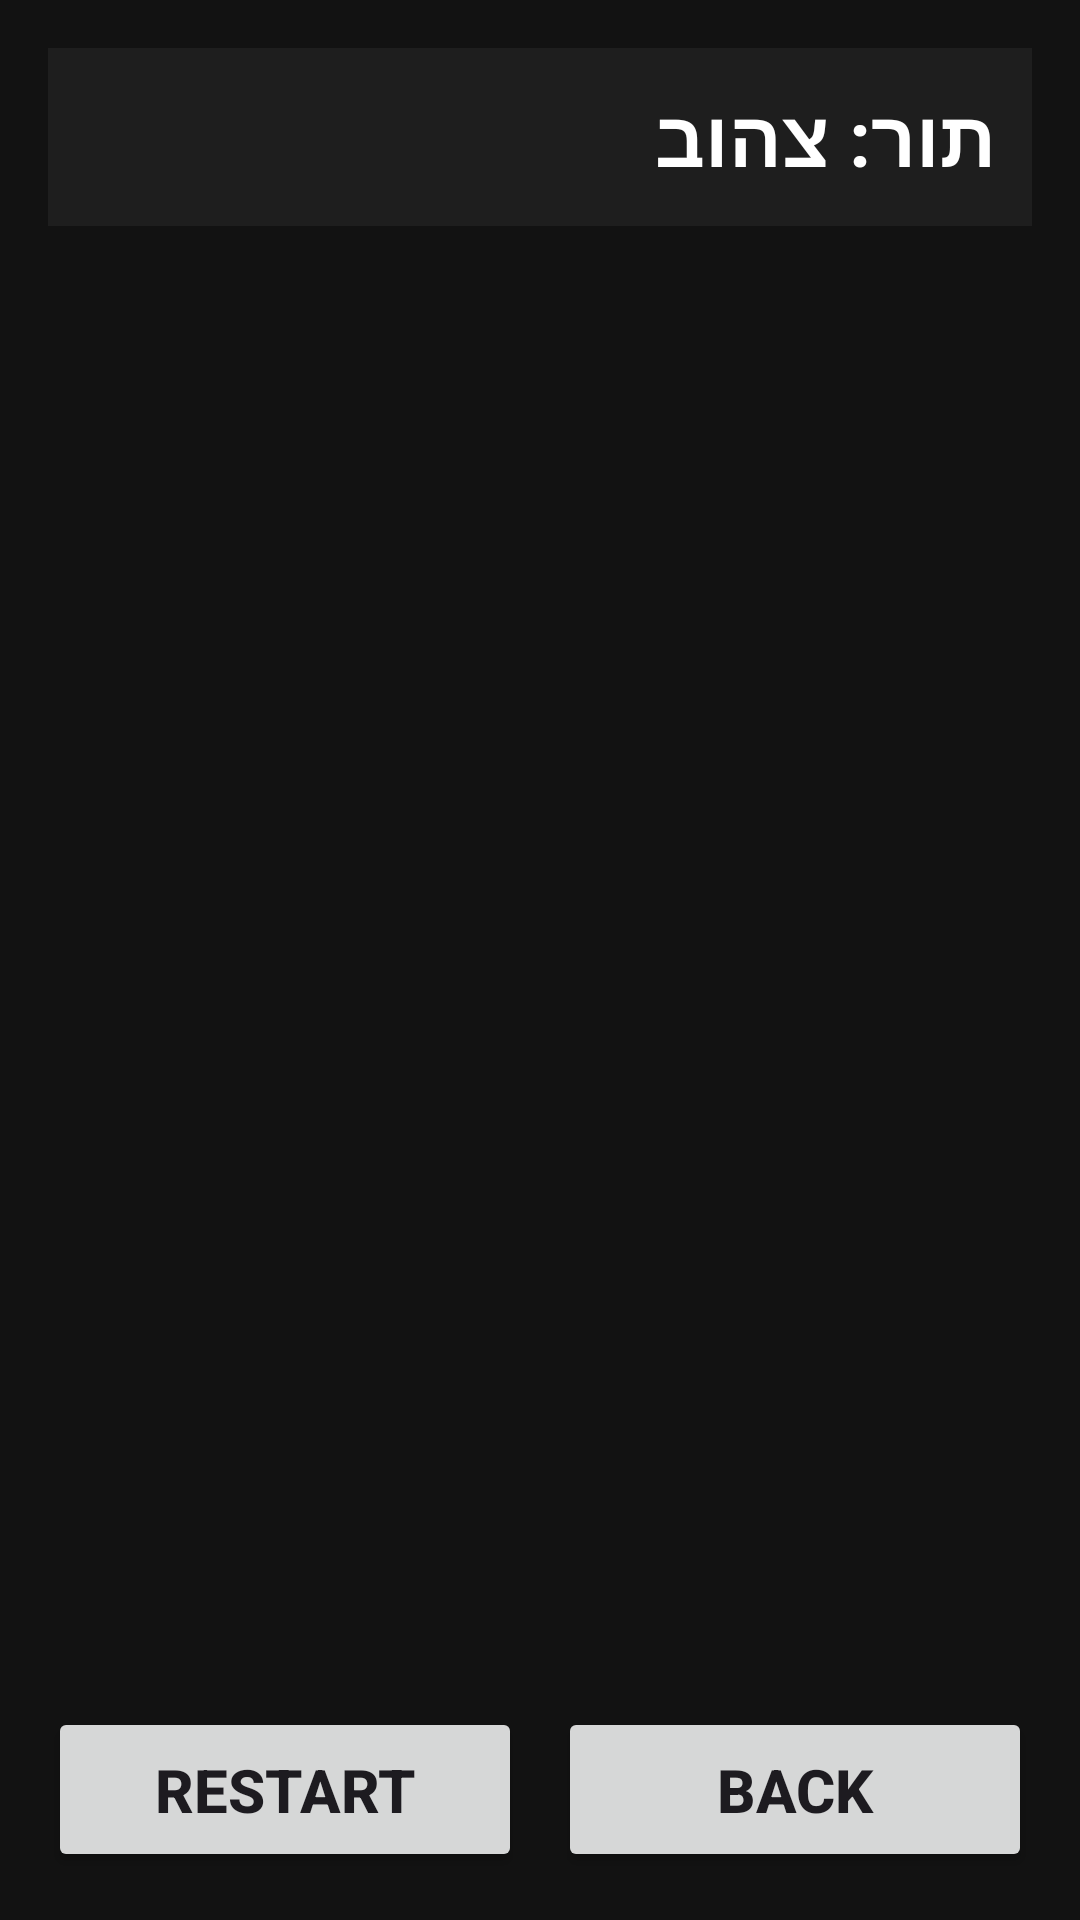

Layout XML and referenced resources for this Android screen:
<!-- AndroidManifest.xml: application theme Theme.AsafProject -->
<!-- res/layout/activity_game.xml -->
<LinearLayout xmlns:android="http://schemas.android.com/apk/res/android"
        android:layout_width="match_parent"
        android:layout_height="match_parent"
        android:orientation="vertical"
        android:padding="16dp"
        android:background="#121212">

        <TextView
            android:id="@+id/tvTurn"
            android:layout_width="match_parent"
            android:layout_height="wrap_content"
            android:text="תור: צהוב"
            android:textSize="26sp"
            android:textStyle="bold"
            android:textColor="#FFFFFF"
            android:padding="12dp"
            android:background="#1E1E1E" />


        <LinearLayout
            android:layout_width="match_parent"
            android:layout_height="0dp"
            android:layout_weight="1"
            android:layout_marginTop="12dp"
            android:id="@+id/boardView"
            android:orientation="horizontal"></LinearLayout>

        <LinearLayout
            android:layout_width="match_parent"
            android:layout_height="wrap_content"
            android:orientation="horizontal"
            android:layout_marginTop="12dp">

            <Button
                android:id="@+id/btnRestart"
                android:layout_width="0dp"
                android:layout_height="wrap_content"
                android:layout_weight="1"
                android:text="Restart"
                android:textSize="20sp"
                android:textStyle="bold"
                android:padding="14dp" />


            <Space

                android:layout_width="12dp"
                android:layout_height="1dp" />

            <Button
                android:id="@+id/btnBack"
                android:layout_width="0dp"
                android:layout_height="wrap_content"
                android:layout_weight="1"
                android:text="Back"
                android:textSize="20sp"
                android:textStyle="bold"
                android:padding="14dp" />
        </LinearLayout>

    </LinearLayout>
<!-- resources referenced by this layout -->
<resources>
  <style name="Theme.AsafProject" parent="Base.Theme.AsafProject" />
  <style name="Base.Theme.AsafProject" parent="Theme.Material3.DayNight.NoActionBar">
          
          
      </style>
</resources>
